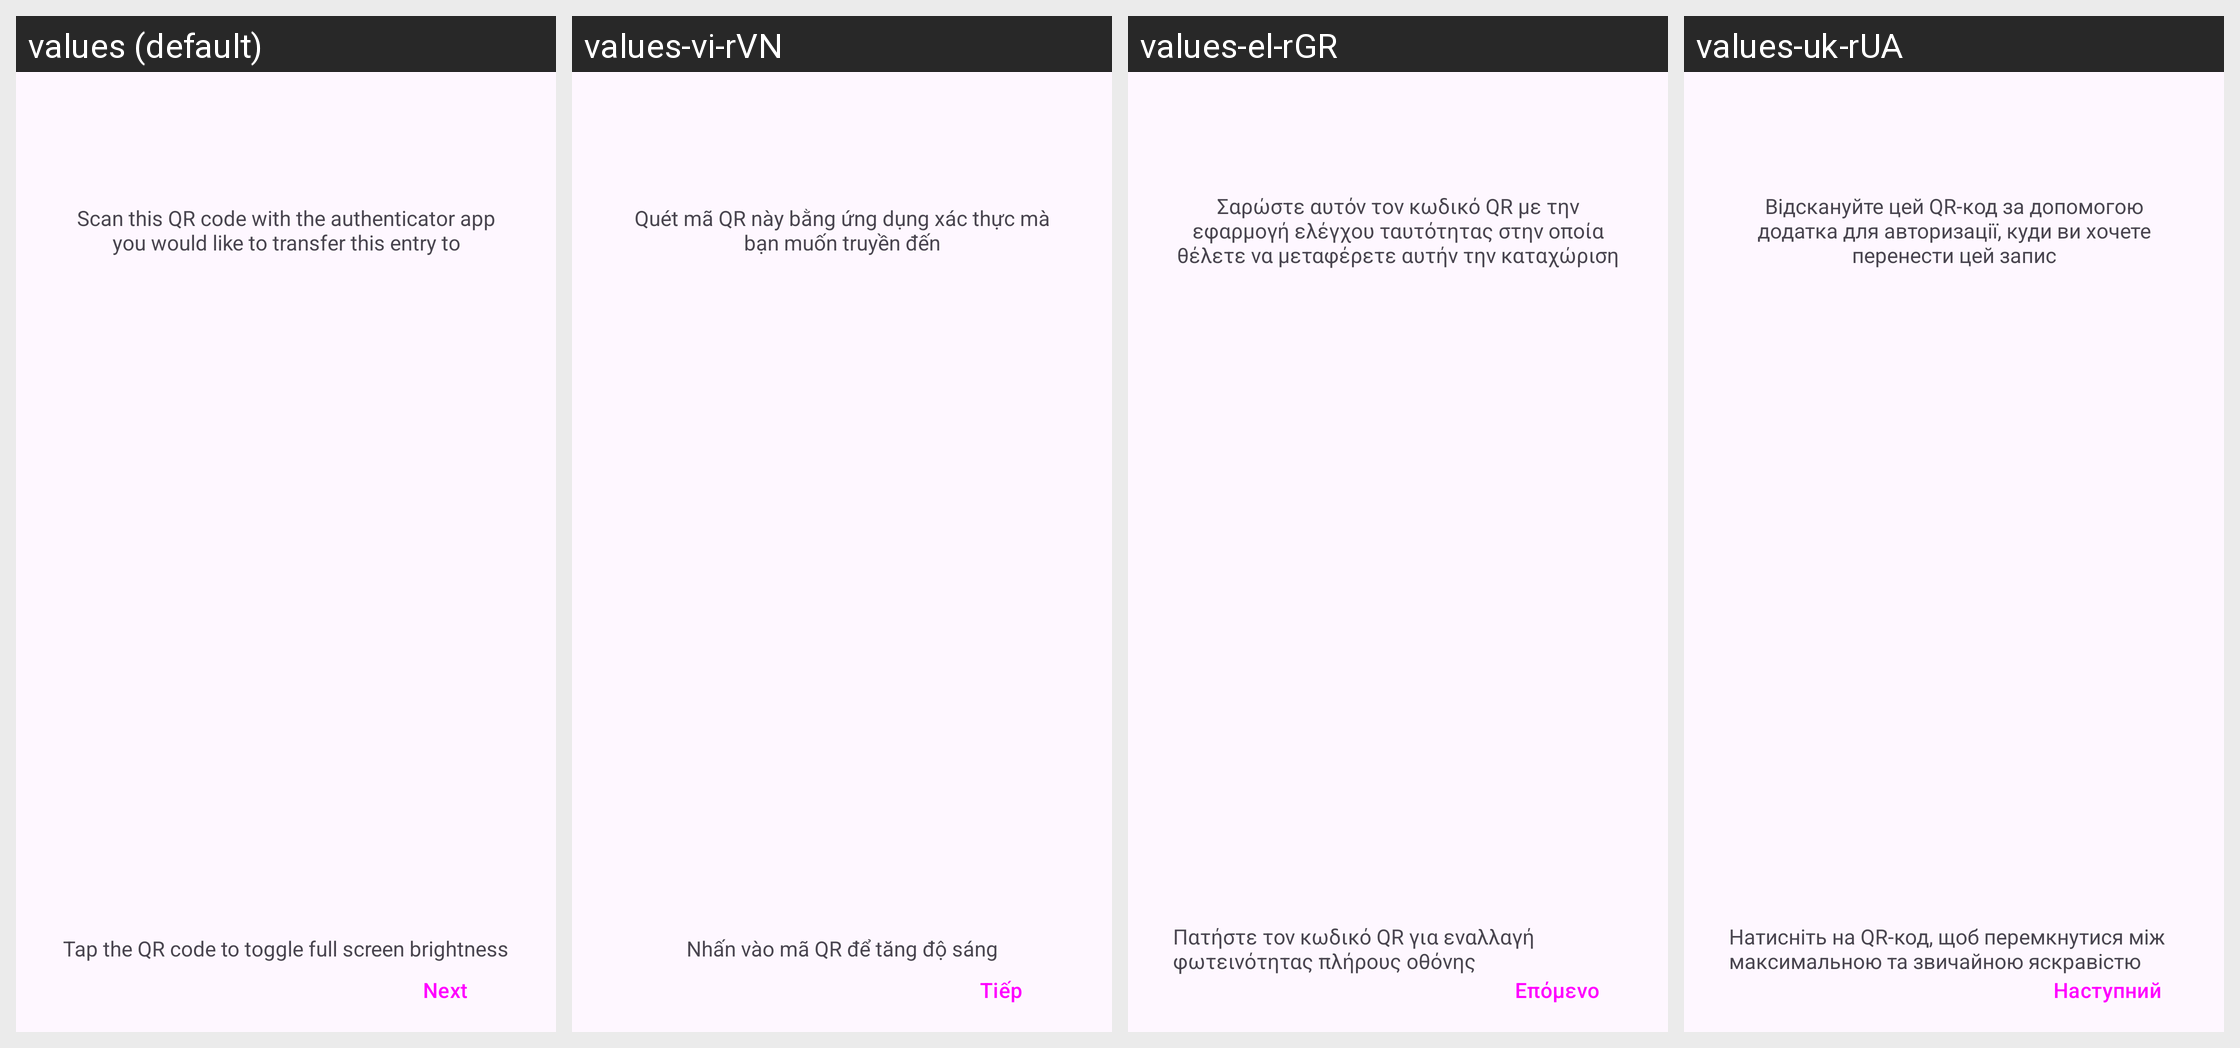

For this localized Android screen grid, give each drawn string resource with its value in every locale shown.
Android screen res/layout/activity_share_entry.xml rendered under 4 locales, left to right: values (default), values-vi-rVN, values-el-rGR, values-uk-rUA. Device: Nexus 5 (rendered at 1080×1920; each locale shown at half size, 540×960, under a caption strip naming it); theme Theme.Cue.Launch.
Other locales in the repository, not shown: values-ar-rSA, values-ast-rES, values-bg-rBG, values-ca-rES, values-cs-rCZ, values-da-rDK, values-de-rDE, values-es-rES, values-et-rEE, values-eu-rES, values-fa-rIR, values-fi-rFI, values-fr-rFR, values-fy-rNL, values-gl-rES, values-hi-rIN, values-hu-rHU, values-in-rID, values-it-rIT, values-iw-rIL, values-ja-rJP, values-kn-rIN, values-ko-rKR, values-lt-rLT, values-lv-rLV, values-ml-rIN, values-nb-rNO, values-nl-rNL, values-pl-rPL, values-pt-rBR, values-pt-rPT, values-ro-rRO, values-ru-rRU, values-sk-rSK, values-sr-rSP, values-sv-rSE, values-tr-rTR, values-zh-rCN, values-zh-rTW.
Strings drawn on this screen, with the default value and each locale's value (text and hints the layout hard-codes, and strings that could not be matched under every locale, appear in the picture but are not listed):

transfer_entry_description
  values: Scan this QR code with the authenticator app you would like to transfer this entry to
  values-vi-rVN: Quét mã QR này bằng ứng dụng xác thực mà bạn muốn truyền đến
  values-el-rGR: Σαρώστε αυτόν τον κωδικό QR με την εφαρμογή ελέγχου ταυτότητας στην οποία θέλετε να μεταφέρετε αυτήν την καταχώριση
  values-uk-rUA: Відскануйте цей QR-код за допомогою додатка для авторизації, куди ви хочете перенести цей запис

next
  values: Next
  values-vi-rVN: Tiếp
  values-el-rGR: Επόμενο
  values-uk-rUA: Наступний

transfer_entry_brightness
  values: Tap the QR code to toggle full screen brightness
  values-vi-rVN: Nhấn vào mã QR để tăng độ sáng
  values-el-rGR: Πατήστε τον κωδικό QR για εναλλαγή φωτεινότητας πλήρους οθόνης
  values-uk-rUA: Натисніть на QR-код, щоб перемкнутися між максимальною та звичайною яскравістю
